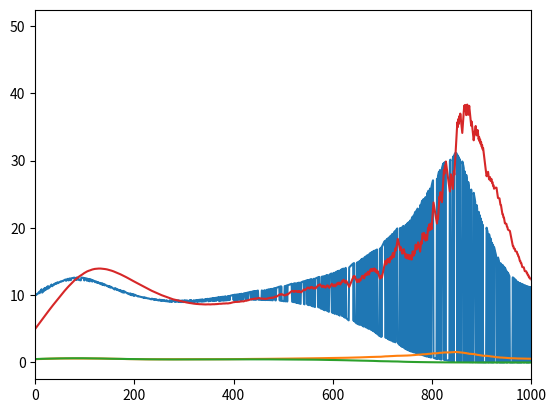

Generate this figure with matplotlib:
from __future__ import division
import numpy as np
from matplotlib import pyplot as plt

T = 1e4
nu = 5e-6
y0 = 10
tau = 50
dt = 1

def updateTheta(theta, dt, tau, y, y0):
    return theta * (1 - dt/tau) + (dt/tau) * y*y/y0

def updateW(w, x, nu, y, theta, dt):
    w_new = w + dt * nu * x * y * (y - theta)
    w_new = w_new * (w_new > 0)
    return w_new

def main():
    x1 = np.array([20,0])
    x2 = np.array([0,20])
    w = np.zeros(2)
    length = int(T/dt)
    y = np.zeros(length)
    w = 0.5 * np.ones((2,length))
    theta = 5 * np.ones(length)
    for i in range(length-1):
        x = x1 if np.random.random() > 0.5 else x2
        y[i] = np.dot(w[:,i], x)
        theta[i+1] = updateTheta(theta[i], dt, tau, y[i], y0)
        w[:,i+1] = updateW(w[:,i], x, nu, y[i], theta[i], dt)
    plt.plot(y)
    for i in w:
        plt.plot(i)
    plt.plot(theta)
    plt.xlim(0,1000)
    plt.show()

if (__name__ == "__main__"):
    main()
